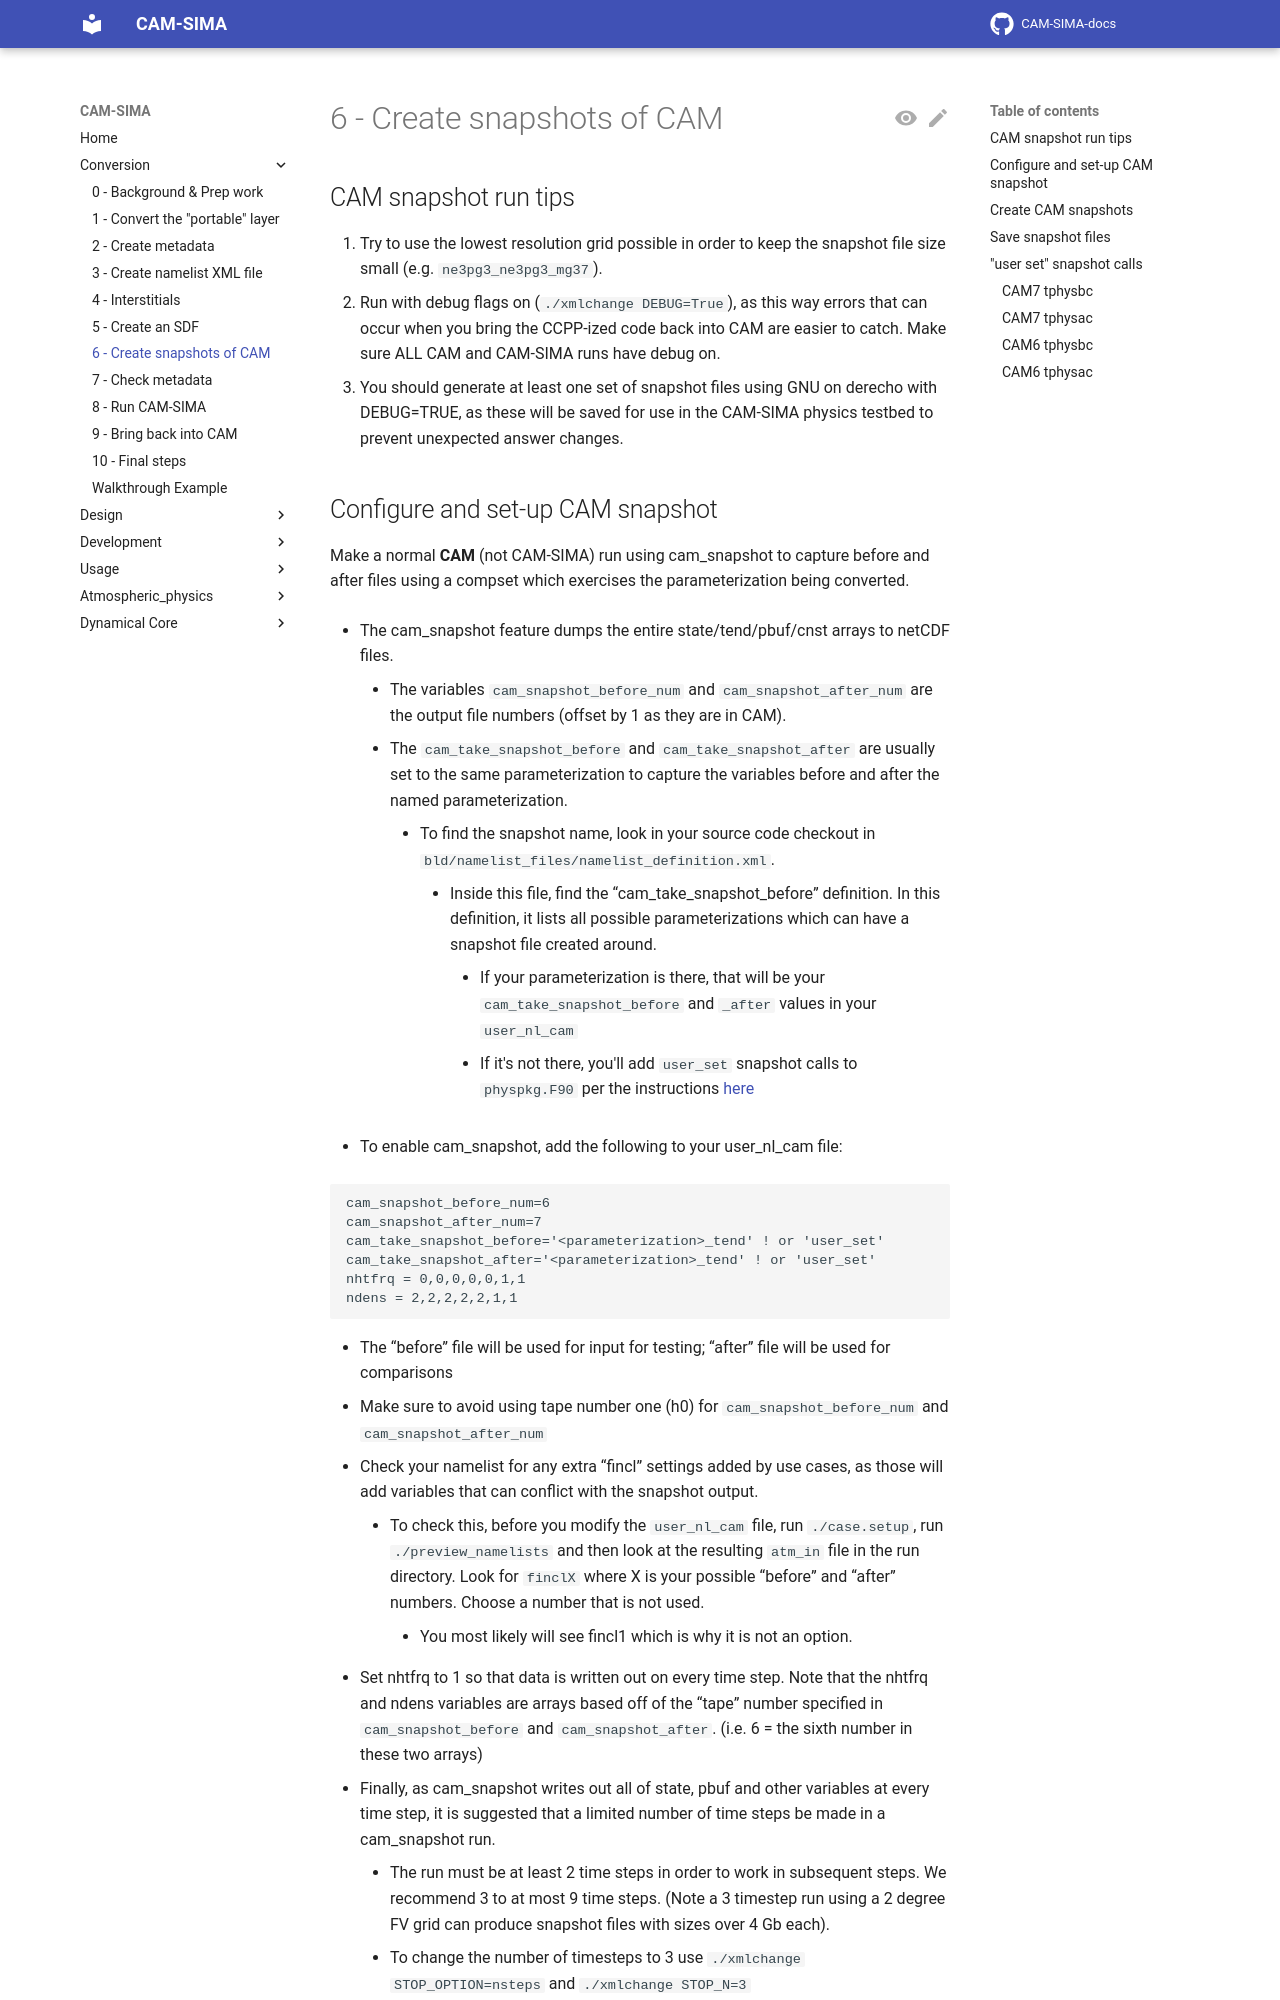

repository: ESCOMP/CAM-SIMA-docs · page: conversion/create-snapshots/index.html · generator: mkdocs

# 6 - Create snapshots of CAM

## CAM snapshot run tips

1. Try to use the lowest resolution grid possible in order to keep the snapshot file size small (e.g. `ne3pg3_ne3pg3_mg37`).
1. Run with debug flags on (`./xmlchange DEBUG=True`), as this way errors that can occur when you bring the CCPP-ized code back into CAM are easier to catch. Make sure ALL CAM and CAM-SIMA runs have debug on.
1. You should generate at least one set of snapshot files using GNU on derecho with DEBUG=TRUE, as these will be saved for use in the CAM-SIMA physics testbed to prevent unexpected answer changes.
